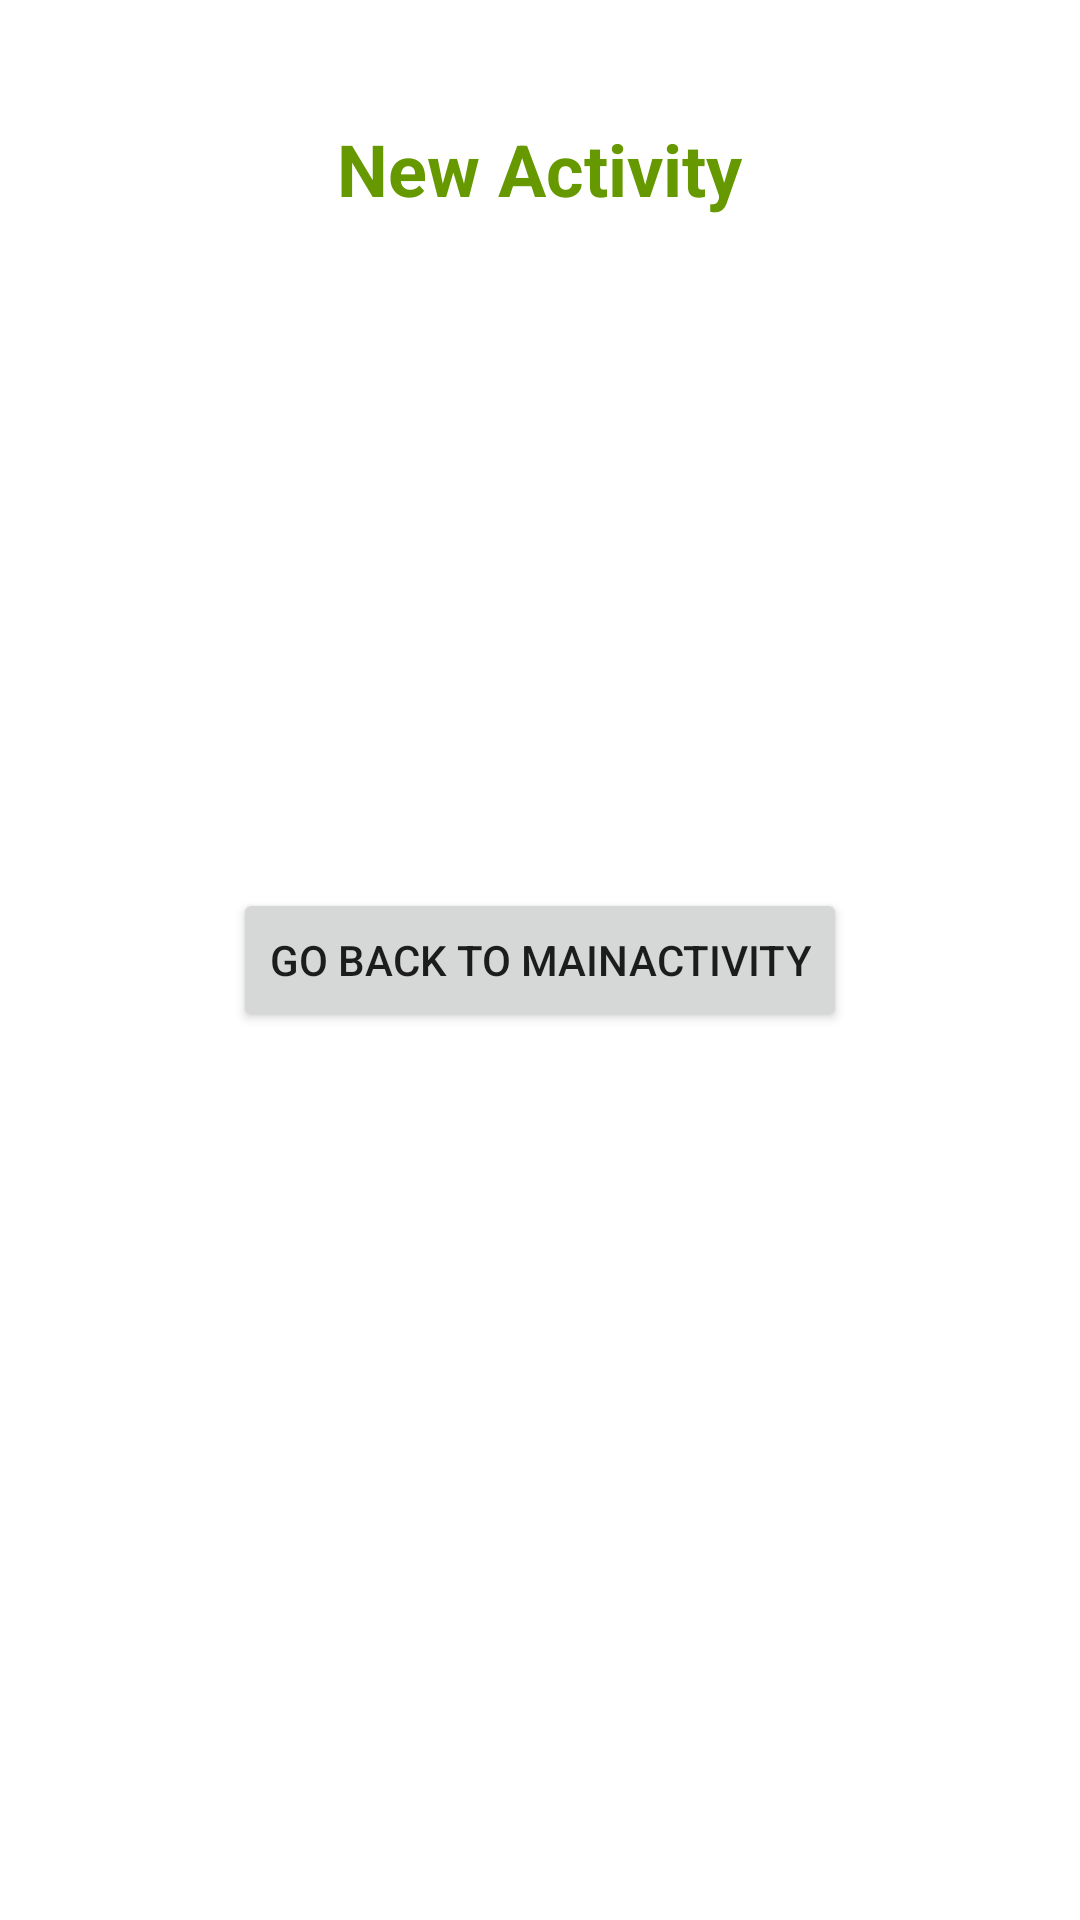

Layout XML and referenced resources for this Android screen:
<!-- AndroidManifest.xml: application theme Theme.LinkedActivities -->
<!-- res/layout/activity_new.xml -->
<?xml version="1.0" encoding="utf-8"?>
<RelativeLayout xmlns:android="http://schemas.android.com/apk/res/android"
    xmlns:tools="http://schemas.android.com/tools"
    android:layout_width="match_parent"
    android:layout_height="match_parent"
    tools:context=".MainActivity">
    <TextView
        android:layout_width="wrap_content"
        android:layout_height="wrap_content"
        android:layout_centerHorizontal="true"
        android:layout_marginTop="40dp"
        android:text="New Activity"
        android:textColor="@android:color/holo_green_dark"
        android:textSize="24sp"
        android:textStyle="bold" />
    <Button
        android:id="@+id/btnOpenMain"
        android:layout_width="wrap_content"
        android:layout_height="wrap_content"
        android:layout_centerInParent="true"
        android:text="Go back to MainActivity" />
</RelativeLayout>
<!-- resources referenced by this layout -->
<resources>
  <style name="Theme.LinkedActivities" parent="Theme.MaterialComponents.DayNight.DarkActionBar">
          
          <item name="colorPrimary">@color/purple_500</item>
          <item name="colorPrimaryVariant">@color/purple_700</item>
          <item name="colorOnPrimary">@color/white</item>
          
          <item name="colorSecondary">@color/teal_200</item>
          <item name="colorSecondaryVariant">@color/teal_700</item>
          <item name="colorOnSecondary">@color/black</item>
          
          <item name="android:statusBarColor">?attr/colorPrimaryVariant</item>
          
      </style>
  <!-- not gathered from this repository: default colours our renderer supplied (Android Studio template values) -->
  <color name="purple_500">#FF6200EE</color>
  <color name="purple_700">#FF3700B3</color>
  <color name="teal_200">#FF03DAC5</color>
  <color name="teal_700">#FF018786</color>
  <color name="black">#FF000000</color>
  <color name="white">#FFFFFFFF</color>
</resources>
